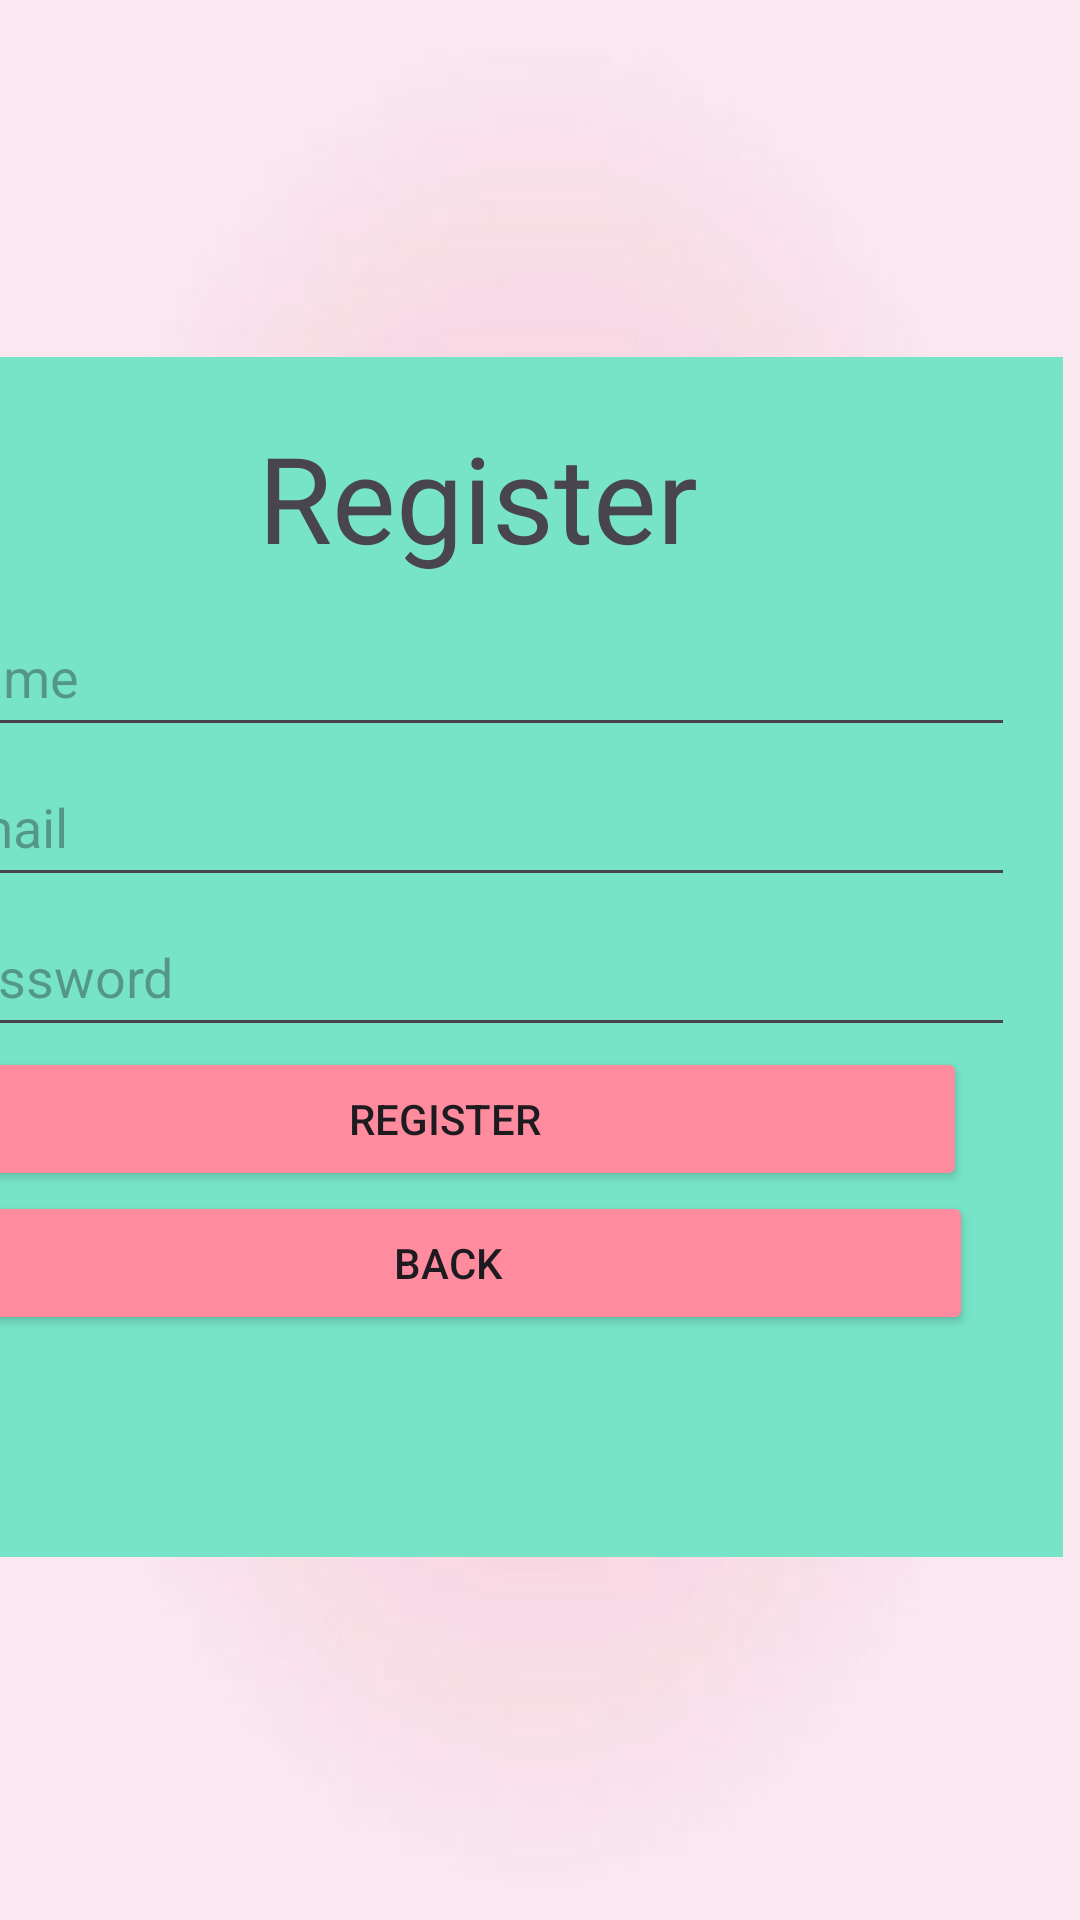

This screen was rendered from an Android layout file. Write that file and the resources it references.
<!-- AndroidManifest.xml: application theme Theme.Dogcare -->
<!-- res/layout/activity_usersignup.xml -->
<?xml version="1.0" encoding="utf-8"?>
<androidx.constraintlayout.widget.ConstraintLayout
    xmlns:android="http://schemas.android.com/apk/res/android"
    xmlns:app="http://schemas.android.com/apk/res-auto"
    xmlns:tools="http://schemas.android.com/tools"
    android:id="@+id/main"
    android:layout_width="match_parent"
    android:layout_height="match_parent"
    tools:context=".usersignup"
    android:background="@drawable/appback">


    <LinearLayout
        android:layout_width="400dp"
        android:layout_height="400dp"
        android:layout_marginEnd="6dp"
        android:background="@color/mint"
        android:backgroundTint="@color/mint"
        android:orientation="vertical"
        android:padding="20dp"
        app:circularflow_radiusInDP="5dp"
        app:layout_constraintBottom_toBottomOf="parent"
        app:layout_constraintEnd_toEndOf="parent"
        app:layout_constraintTop_toTopOf="parent"
        app:layout_constraintVertical_bias="0.496">


        <TextView
            android:id="@+id/Register3"
            android:layout_width="370dp"
            android:layout_height="60dp"
            android:fontFamily="sans-serif"
            android:text="Register"
            android:textAlignment="center"
            android:textSize="40dp"
            app:layout_constraintBottom_toBottomOf="parent"
            app:layout_constraintEnd_toEndOf="parent"
            app:layout_constraintHorizontal_bias="0.497"
            app:layout_constraintStart_toStartOf="parent"
            app:layout_constraintTop_toTopOf="parent"
            app:layout_constraintVertical_bias="0.107" />

        <EditText
            android:id="@+id/Name"
            android:layout_width="370dp"
            android:layout_height="50dp"
            android:ems="10"
            android:inputType="text"
            android:hint="Name"
            app:layout_constraintBottom_toBottomOf="parent"
            app:layout_constraintEnd_toEndOf="@+id/password"
            app:layout_constraintHorizontal_bias="1.0"
            app:layout_constraintStart_toStartOf="parent"
            app:layout_constraintTop_toTopOf="parent"
            app:layout_constraintVertical_bias="0.305" />

        <EditText
            android:id="@+id/Email"
            android:layout_width="370dp"
            android:layout_height="50dp"
            android:ems="10"
            android:inputType="text"
            android:hint="Email"
            app:layout_constraintBottom_toBottomOf="parent"
            app:layout_constraintEnd_toEndOf="@+id/password"
            app:layout_constraintHorizontal_bias="0.278"
            app:layout_constraintStart_toStartOf="@+id/password"
            app:layout_constraintTop_toTopOf="parent"
            app:layout_constraintVertical_bias="0.378"
            tools:ignore="TextFields" />

        <EditText
            android:id="@+id/Password"
            android:layout_width="370dp"
            android:layout_height="50dp"
            android:ems="10"
            android:inputType="textPassword"
            android:hint="Password"
            app:layout_constraintBottom_toBottomOf="parent"
            app:layout_constraintEnd_toEndOf="parent"
            app:layout_constraintHorizontal_bias="0.278"
            app:layout_constraintStart_toStartOf="parent"
            app:layout_constraintTop_toTopOf="parent"
            app:layout_constraintVertical_bias="0.468" />


        <Button
            android:id="@+id/rbtn"
            android:layout_width="348dp"
            android:layout_height="wrap_content"
            android:backgroundTint="@color/low2pink"
            android:text="Register"
            android:textAlignment="center"
            android:textColorLink="#140B0B"
            app:layout_constraintBottom_toBottomOf="parent"
            app:layout_constraintEnd_toEndOf="parent"
            app:layout_constraintHorizontal_bias="0.487"
            app:layout_constraintStart_toStartOf="parent"
            app:layout_constraintTop_toTopOf="parent"
            app:layout_constraintVertical_bias="0.669"
            tools:ignore="HardcodedText" />

        <Button
            android:id="@+id/login"
            android:layout_width="350dp"
            android:layout_height="wrap_content"
            android:text="Back"
            app:layout_constraintBottom_toBottomOf="parent"
            app:layout_constraintEnd_toEndOf="parent"
            app:layout_constraintHorizontal_bias="0.467"
            app:layout_constraintStart_toStartOf="parent"
            app:layout_constraintTop_toTopOf="parent"
            app:layout_constraintVertical_bias="0.787"
            android:backgroundTint="@color/low2pink"/>


    </LinearLayout>


</androidx.constraintlayout.widget.ConstraintLayout>
<!-- resources referenced by this layout -->
<resources>
  <color name="low2pink">#FF8C9E</color>
  <color name="mint">#77E4C8</color>
  <!-- drawable appback: jpg bitmap (drawable, 12875 bytes) -->
  <style name="Theme.Dogcare" parent="Base.Theme.Dogcare" />
  <style name="Base.Theme.Dogcare" parent="Theme.Material3.DayNight.NoActionBar">
          
          
      </style>
</resources>
